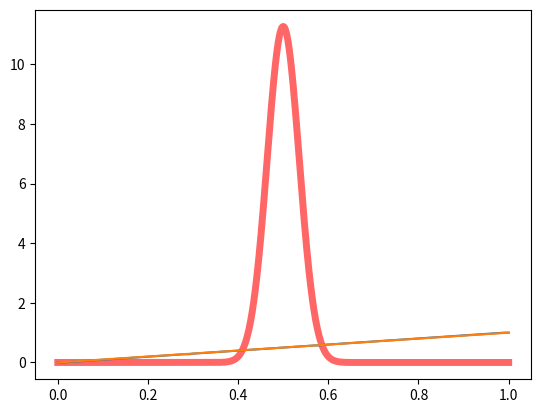

Generate this figure with matplotlib:
import numpy as np
import scipy.stats as s
import matplotlib.pyplot as plt

a=100;b=100
grilla = np.linspace(0, 1,10001)
y = s.beta.pdf(grilla, a, b)
plt.plot(grilla, y, 'r-', lw=5, alpha=0.6, label='beta pdf')
grilla[np.argmax(y)]

s.beta.stats(a, b)

total = 100
maximum_a_posteriori = []
x = np.linspace(0, 1,total + 1)
mean = []
for i in x:#i=0.05
    a = 0.00001; b = 0.00001
    caras = int(total*i)
    a += caras; b += total-caras
    #mean.append(float(s.beta.stats(a, b)[0]) )
    y = s.beta.pdf(grilla, a, b)
    maximum_a_posteriori.append(grilla[np.argmax(y)])

#plt.plot(x,mean)
plt.plot(x,maximum_a_posteriori)
plt.plot(x,x)
